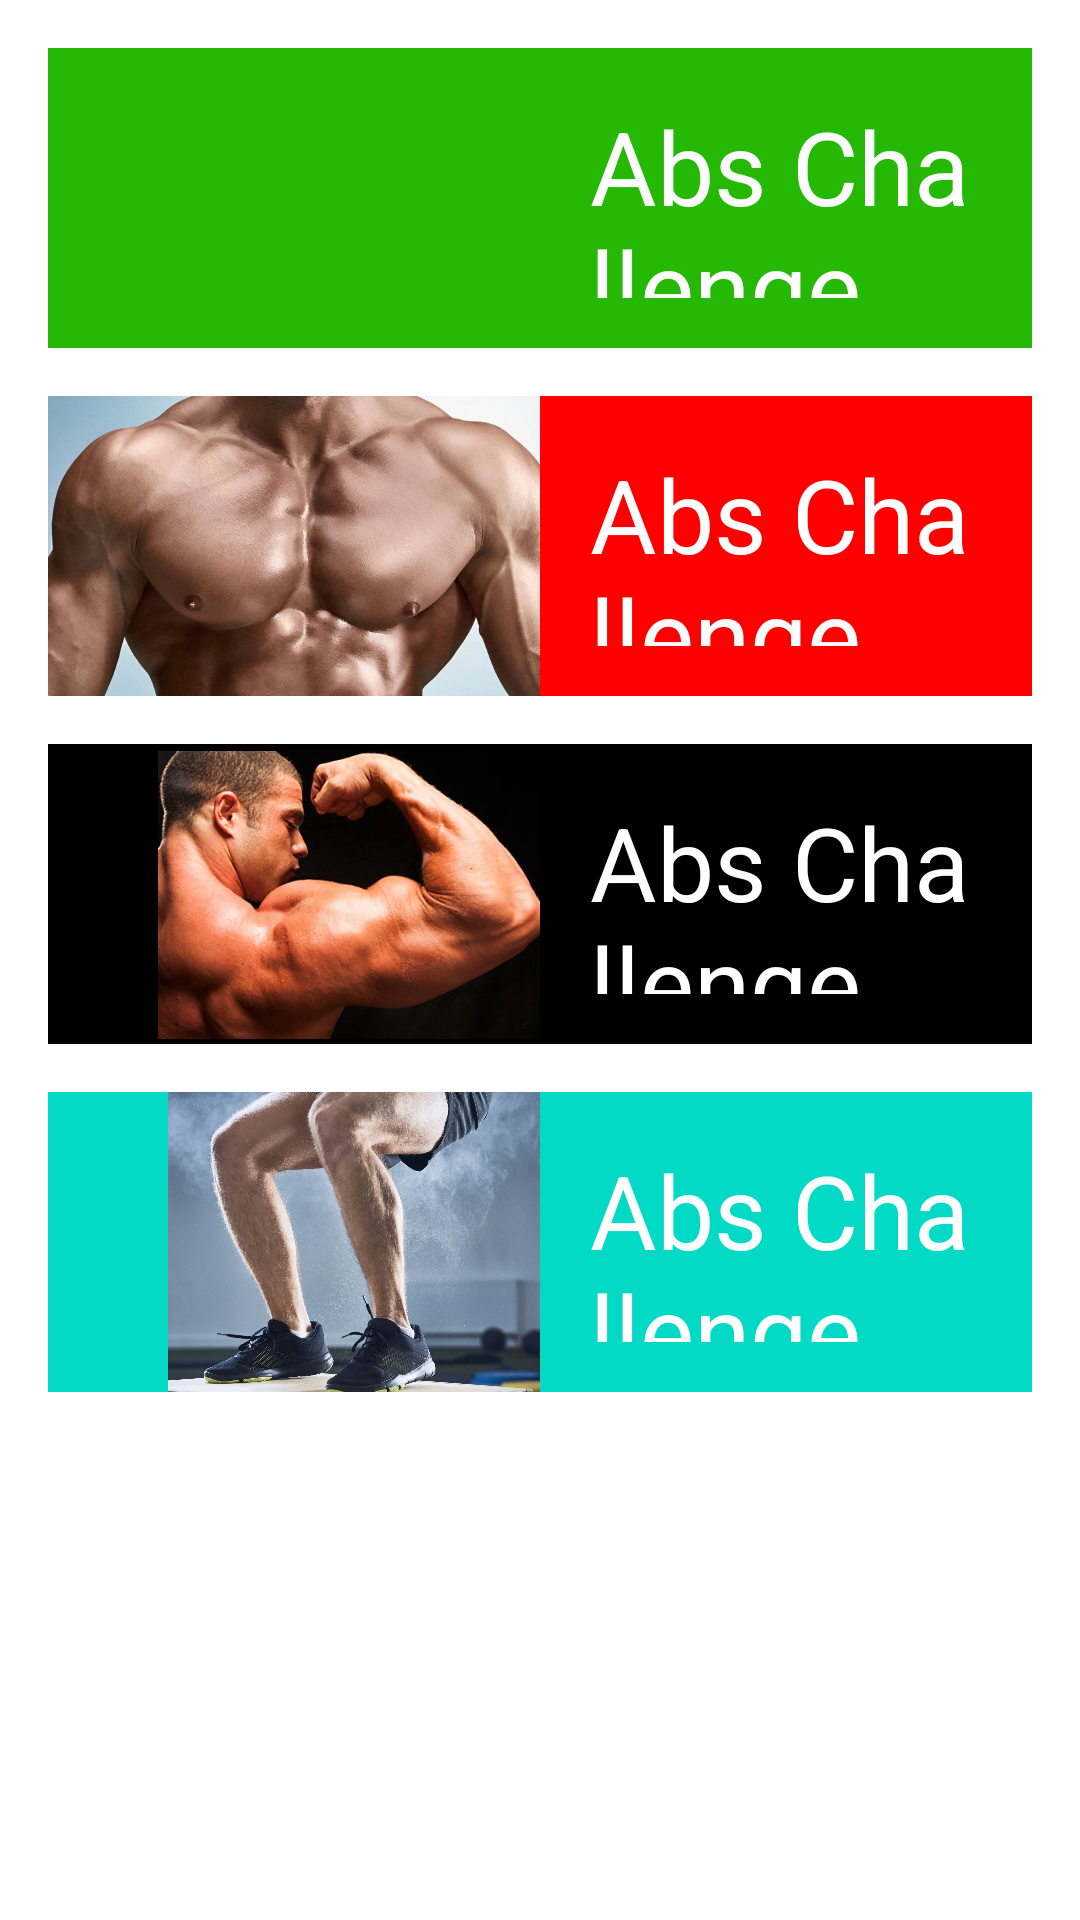

Here is an Android app screen rendered from its layout file. Give the layout XML and the strings, colors and styles it references.
<!-- AndroidManifest.xml: application theme Theme.AppGYM -->
<!-- res/layout/fragment_home.xml -->
<?xml version="1.0" encoding="utf-8"?>
<androidx.constraintlayout.widget.ConstraintLayout xmlns:android="http://schemas.android.com/apk/res/android"
    xmlns:app="http://schemas.android.com/apk/res-auto"
    xmlns:tools="http://schemas.android.com/tools"
    android:layout_width="match_parent"
    android:layout_height="match_parent"
    android:layout_gravity="center"
    tools:context=".user.home.HomeFragment">

    <androidx.constraintlayout.widget.ConstraintLayout
        android:layout_width="match_parent"
        android:layout_height="match_parent"
        app:layout_constraintEnd_toEndOf="parent"
        app:layout_constraintStart_toStartOf="parent">

        <LinearLayout
            android:id="@+id/linearLayout2"
            android:layout_width="0dp"
            android:layout_height="300px"
            android:layout_marginStart="16dp"
            android:layout_marginLeft="16dp"
            android:layout_marginTop="16dp"
            android:layout_marginEnd="16dp"
            android:layout_marginRight="16dp"
            android:layout_marginBottom="16dp"
            android:background="@color/green"
            app:layout_constraintBottom_toTopOf="@+id/linearLayout"
            app:layout_constraintEnd_toEndOf="parent"
            app:layout_constraintStart_toStartOf="parent"
            app:layout_constraintTop_toTopOf="parent">

            <androidx.constraintlayout.widget.ConstraintLayout
                android:layout_width="match_parent"
                android:layout_height="match_parent"
                android:layout_weight="1">

                <ImageView
                    android:id="@+id/imageView1"
                    android:layout_width="214dp"
                    android:layout_height="115dp"
                    android:layout_weight="1"
                    android:src="@drawable/abschallenge"
                    app:layout_constraintBottom_toBottomOf="parent"
                    app:layout_constraintEnd_toEndOf="parent"
                    app:layout_constraintHorizontal_bias="0.0"
                    app:layout_constraintStart_toStartOf="parent"
                    app:layout_constraintTop_toTopOf="parent"
                    app:layout_constraintVertical_bias="0.484" />

            </androidx.constraintlayout.widget.ConstraintLayout>

            <TextView
                android:id="@+id/textView3"
                android:layout_width="match_parent"
                android:layout_height="match_parent"
                android:layout_weight="1"
                android:padding="50px"
                android:text="@string/abs_challenge"
                android:textColor="@color/white"
                android:textSize="34sp" />
        </LinearLayout>

        <LinearLayout
            android:id="@+id/linearLayout"
            android:layout_width="0dp"
            android:layout_height="300px"
            android:layout_marginStart="16dp"
            android:layout_marginLeft="16dp"
            android:layout_marginTop="16dp"
            android:layout_marginEnd="16dp"
            android:layout_marginRight="16dp"
            android:background="@color/red"
            app:layout_constraintEnd_toEndOf="parent"
            app:layout_constraintStart_toStartOf="parent"
            app:layout_constraintTop_toBottomOf="@+id/linearLayout2">

            <androidx.constraintlayout.widget.ConstraintLayout
                android:layout_width="match_parent"
                android:layout_height="match_parent"
                android:layout_weight="1">

                <ImageView
                    android:id="@+id/imageView2"
                    android:layout_width="171dp"
                    android:layout_height="117dp"
                    android:layout_weight="1"
                    android:src="@drawable/chestchallenge"
                    app:layout_constraintBottom_toBottomOf="parent"
                    app:layout_constraintEnd_toEndOf="parent"
                    app:layout_constraintHorizontal_bias="0.0"
                    app:layout_constraintStart_toStartOf="parent"
                    app:layout_constraintTop_toTopOf="parent"
                    app:layout_constraintVertical_bias="0.484" />

            </androidx.constraintlayout.widget.ConstraintLayout>

            <TextView
                android:id="@+id/textView4"
                android:layout_width="match_parent"
                android:layout_height="match_parent"
                android:layout_weight="1"
                android:padding="50px"
                android:text="@string/abs_challenge"
                android:textColor="@color/white"
                android:textSize="34sp" />
        </LinearLayout>

        <LinearLayout
            android:id="@+id/linearLayout4"
            android:layout_width="match_parent"
            android:layout_height="300px"
            android:layout_marginStart="16dp"
            android:layout_marginLeft="16dp"
            android:layout_marginTop="16dp"
            android:layout_marginEnd="16dp"
            android:layout_marginRight="16dp"
            android:background="@color/black"
            app:layout_constraintEnd_toEndOf="parent"
            app:layout_constraintHorizontal_bias="0.0"
            app:layout_constraintStart_toStartOf="parent"
            app:layout_constraintTop_toBottomOf="@+id/linearLayout">


            <androidx.constraintlayout.widget.ConstraintLayout
                android:layout_width="match_parent"
                android:layout_height="match_parent"
                android:layout_weight="1">

                <ImageView
                    android:id="@+id/imageView3"
                    android:layout_width="205dp"
                    android:layout_height="96dp"
                    android:layout_weight="1"
                    android:src="@drawable/abschallenge1"
                    app:layout_constraintBottom_toBottomOf="parent"
                    app:layout_constraintEnd_toEndOf="parent"
                    app:layout_constraintHorizontal_bias="0.0"
                    app:layout_constraintStart_toStartOf="parent"
                    app:layout_constraintTop_toTopOf="parent"
                    app:layout_constraintVertical_bias="0.545" />

            </androidx.constraintlayout.widget.ConstraintLayout>

            <TextView
                android:id="@+id/textView2"
                android:layout_width="match_parent"
                android:layout_height="match_parent"
                android:layout_weight="1"
                android:padding="50px"
                android:text="@string/abs_challenge"
                android:textColor="@color/white"
                android:textSize="34sp" />
        </LinearLayout>

        <LinearLayout
            android:id="@+id/linearLayout3"
            android:layout_width="0dp"
            android:layout_height="300px"
            android:layout_marginStart="16dp"
            android:layout_marginLeft="16dp"
            android:layout_marginTop="16dp"
            android:layout_marginEnd="16dp"
            android:layout_marginRight="16dp"
            android:background="@color/teal_200"
            app:layout_constraintEnd_toEndOf="parent"
            app:layout_constraintHorizontal_bias="0.0"
            app:layout_constraintStart_toStartOf="parent"
            app:layout_constraintTop_toBottomOf="@+id/linearLayout4">

            <androidx.constraintlayout.widget.ConstraintLayout
                android:layout_width="match_parent"
                android:layout_height="match_parent"
                android:layout_weight="1">

                <ImageView
                    android:id="@+id/imageView"
                    android:layout_width="205dp"
                    android:layout_height="112dp"
                    android:layout_weight="1"
                    android:src="@drawable/legchallenge"
                    app:layout_constraintBottom_toBottomOf="parent"
                    app:layout_constraintEnd_toEndOf="parent"
                    app:layout_constraintHorizontal_bias="0.0"
                    app:layout_constraintStart_toStartOf="parent"
                    app:layout_constraintTop_toTopOf="parent"
                    app:layout_constraintVertical_bias="0.6" />

            </androidx.constraintlayout.widget.ConstraintLayout>

            <TextView
                android:id="@+id/textView5"
                android:layout_width="match_parent"
                android:layout_height="match_parent"
                android:layout_weight="1"
                android:padding="50px"
                android:text="@string/abs_challenge"
                android:textColor="@color/white"
                android:textSize="34sp" />
        </LinearLayout>
    </androidx.constraintlayout.widget.ConstraintLayout>
</androidx.constraintlayout.widget.ConstraintLayout>
<!-- resources referenced by this layout -->
<resources>
  <color name="black">#FF000000</color>
  <color name="green">#25B804</color>
  <color name="red">#FF0000</color>
  <color name="teal_200">#FF03DAC5</color>
  <color name="white">#FFFFFFFF</color>
  <!-- drawable abschallenge1: jpg bitmap (drawable, 72021 bytes) -->
  <!-- drawable chestchallenge: jpg bitmap (drawable, 112307 bytes) -->
  <!-- drawable legchallenge: jpg bitmap (drawable, 382678 bytes) -->
  <string name="abs_challenge">Abs Challenge</string>
  <style name="Theme.AppGYM" parent="Theme.MaterialComponents.DayNight.DarkActionBar">
          
          <item name="colorPrimary">@color/purple_500</item>
          <item name="colorPrimaryVariant">@color/purple_700</item>
          <item name="colorOnPrimary">@color/white</item>
          
          <item name="colorSecondary">@color/teal_200</item>
          <item name="colorSecondaryVariant">@color/teal_700</item>
          <item name="colorOnSecondary">@color/black</item>
          
          <item name="android:statusBarColor" tools:targetApi="l">?attr/colorPrimaryVariant</item>
          
      </style>
  <color name="purple_500">#FF6200EE</color>
  <color name="purple_700">#FF3700B3</color>
  <color name="teal_700">#FF018786</color>
</resources>
